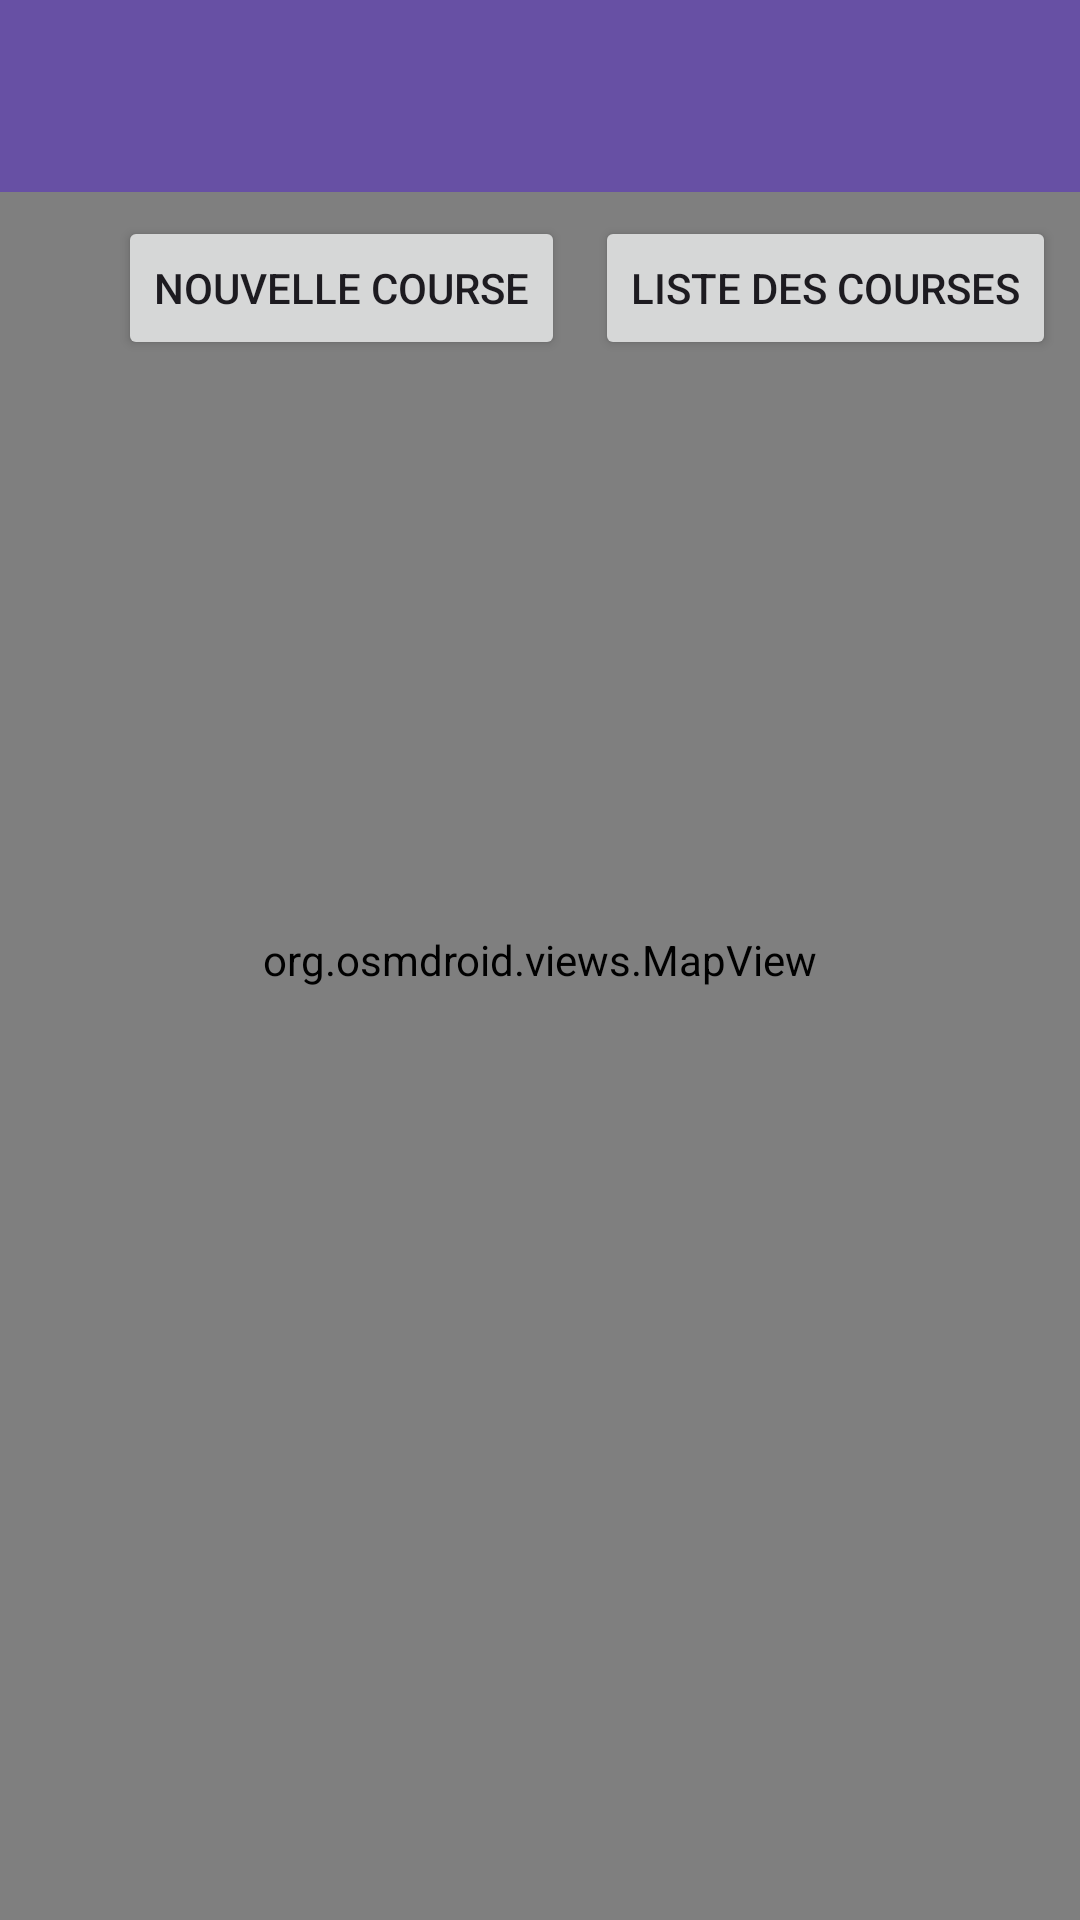

Layout XML and referenced resources for this Android screen:
<!-- AndroidManifest.xml: application theme Theme.Orienteering -->
<!-- res/layout/main_osm_fragment.xml -->
<androidx.constraintlayout.widget.ConstraintLayout xmlns:android="http://schemas.android.com/apk/res/android"
    xmlns:app="http://schemas.android.com/apk/res-auto"
    xmlns:tools="http://schemas.android.com/tools"
    android:layout_width="match_parent"
    android:layout_height="match_parent"
    tools:context="edu.esiea.orienteering.view.OSMFragment">

    <androidx.appcompat.widget.Toolbar
        android:id="@+id/app_toolbar"
        android:layout_width="match_parent"
        android:layout_height="?attr/actionBarSize"
        android:background="?attr/colorPrimary"
        android:elevation="4dp"
        android:theme="@style/ThemeOverlay.AppCompat.ActionBar"
        app:popupTheme="@style/ThemeOverlay.AppCompat.Light"
        app:layout_constraintTop_toTopOf="parent"/>


    <org.osmdroid.views.MapView
        android:id="@+id/map"
        android:layout_width="match_parent"
        android:layout_height="match_parent"
        android:gravity="center" />

    <LinearLayout
        android:id="@+id/ly_btnRace"
        android:layout_width="match_parent"
        android:layout_height="wrap_content"
        android:gravity="end"
        android:padding="8dp"
        app:layout_constraintRight_toRightOf="@+id/map"
        app:layout_constraintTop_toBottomOf="@+id/app_toolbar"
        tools:ignore="ButtonStyle">

        <Button
            android:id="@+id/btn_newRace"
            android:layout_width="wrap_content"
            android:layout_height="wrap_content"
            android:text="@string/txt_newrace"
            android:layout_marginEnd="10dp"/>

        <Button
            android:id="@+id/btn_listRaces"
            android:layout_width="wrap_content"
            android:layout_height="wrap_content"
            android:text="@string/txt_listrace" />
    </LinearLayout>
</androidx.constraintlayout.widget.ConstraintLayout>
<!-- resources referenced by this layout -->
<resources>
  <string name="txt_listrace">Liste des courses</string>
  <string name="txt_newrace">Nouvelle course</string>
  <style name="Theme.Orienteering" parent="Base.Theme.Orienteering" />
  <style name="Base.Theme.Orienteering" parent="Theme.Material3.DayNight.NoActionBar">
          
          
      </style>
</resources>
